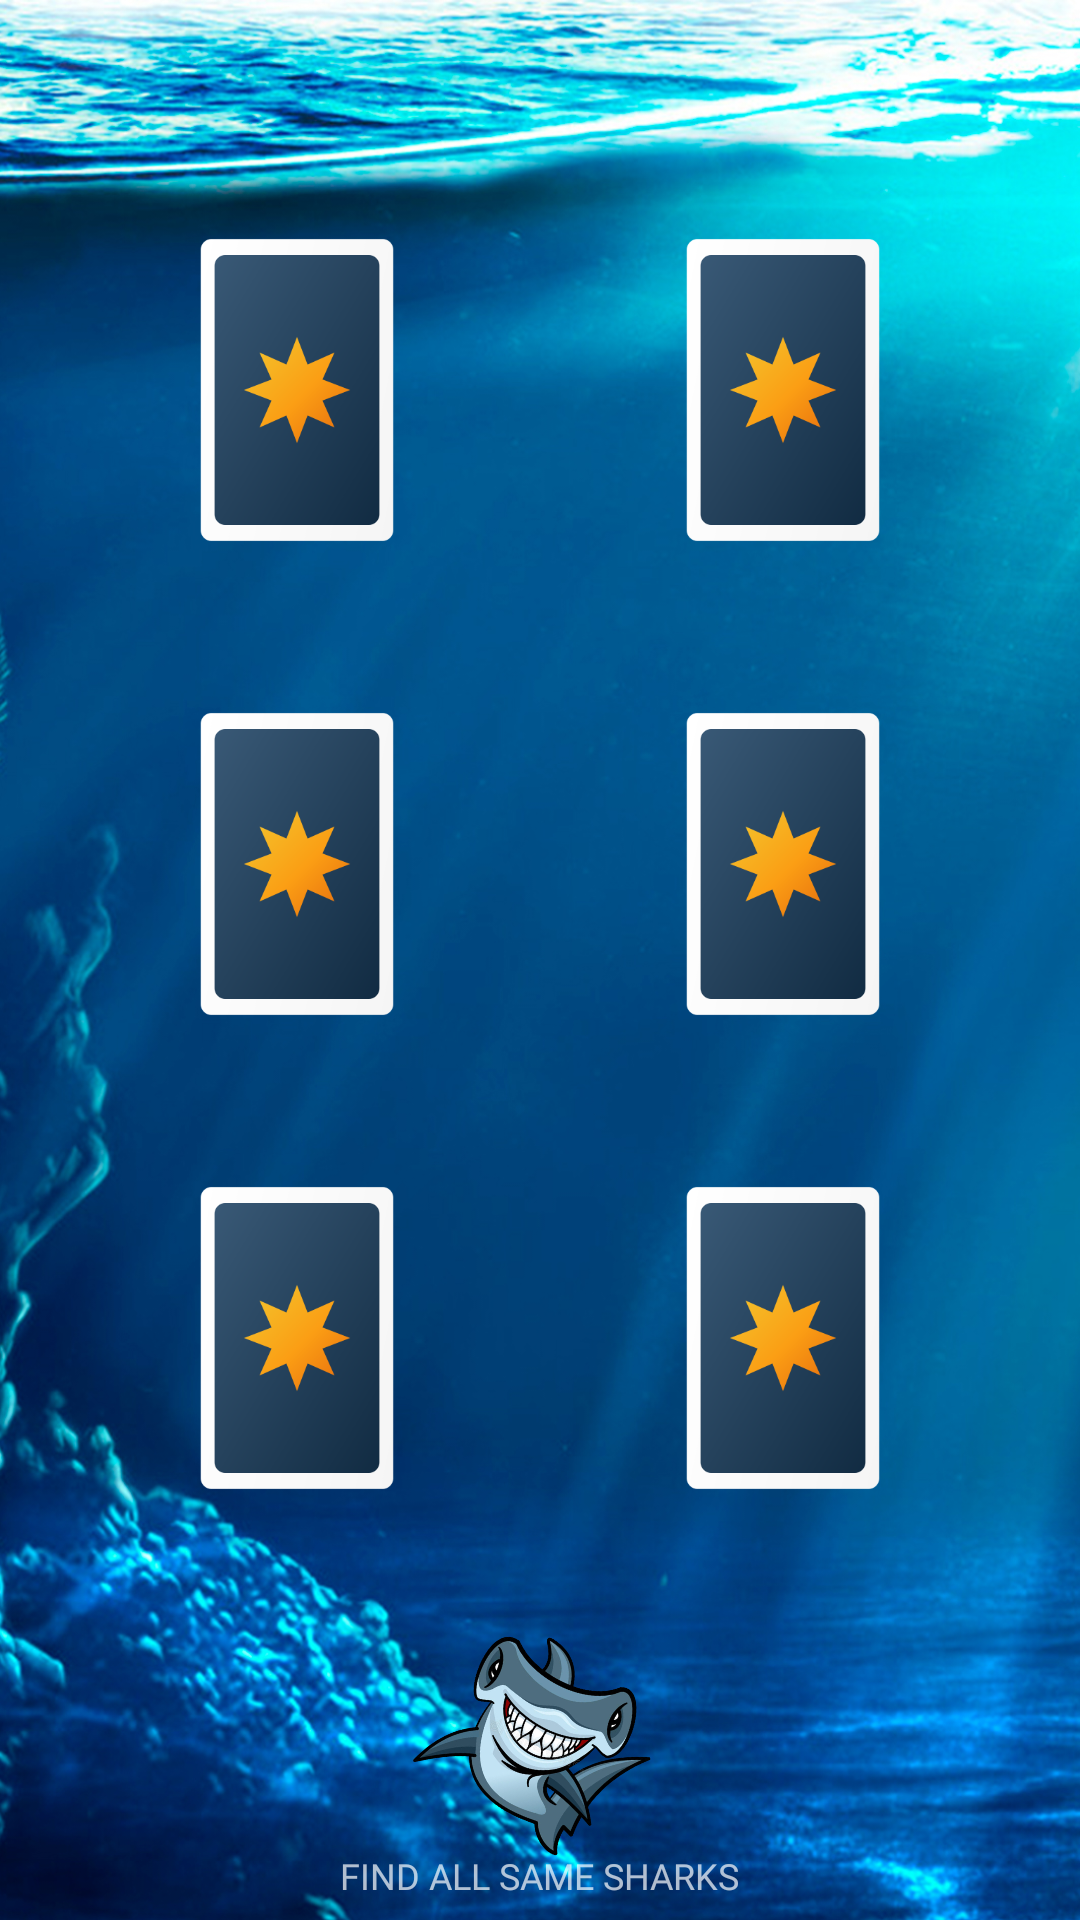

Reconstruct the res/layout file that produces this screen, plus the resources it refers to.
<!-- AndroidManifest.xml: application theme Theme.GodsOfAquamarine -->
<!-- res/layout/fragment_gaaaami.xml -->
<?xml version="1.0" encoding="utf-8"?>
<androidx.constraintlayout.widget.ConstraintLayout xmlns:android="http://schemas.android.com/apk/res/android"
    xmlns:tools="http://schemas.android.com/tools"
    android:layout_width="match_parent"
    xmlns:app="http://schemas.android.com/apk/res-auto"
    android:background="@drawable/bbbbbaaa"
    android:layout_height="match_parent"
    tools:context=".GaaaamiFragment">


    <androidx.constraintlayout.widget.Guideline
        android:id="@+id/guideline_hor_30"
        android:layout_width="wrap_content"
        android:layout_height="wrap_content"
        android:orientation="horizontal"
        app:layout_constraintGuide_percent="0.30" />


    <androidx.constraintlayout.widget.Guideline
        android:id="@+id/guideline_hor_10ddd"
        android:layout_width="wrap_content"
        android:layout_height="wrap_content"
        android:orientation="horizontal"
        app:layout_constraintGuide_percent="0.10" />

    <androidx.constraintlayout.widget.Guideline
        android:id="@+id/guideline_hor_05gt"
        android:layout_width="wrap_content"
        android:layout_height="wrap_content"
        android:orientation="horizontal"
        app:layout_constraintGuide_percent="0.05" />

    <androidx.constraintlayout.widget.Guideline
        android:id="@+id/guideline_hor_20"
        android:layout_width="wrap_content"
        android:layout_height="wrap_content"
        android:orientation="horizontal"
        app:layout_constraintGuide_percent="0.20" />


    <androidx.constraintlayout.widget.Guideline
        android:id="@+id/guideline_hor_13dd"
        android:layout_width="wrap_content"
        android:layout_height="wrap_content"
        android:orientation="horizontal"
        app:layout_constraintGuide_percent="0.13" />

    <androidx.constraintlayout.widget.Guideline
        android:id="@+id/guideline_hor_95gttg"
        android:layout_width="wrap_content"
        android:layout_height="wrap_content"
        android:orientation="horizontal"
        app:layout_constraintGuide_percent="0.95" />

    <androidx.constraintlayout.widget.Guideline
        android:id="@+id/guideline_hor_85ddd"
        android:layout_width="wrap_content"
        android:layout_height="wrap_content"
        android:orientation="horizontal"
        app:layout_constraintGuide_percent="0.85" />

    <androidx.constraintlayout.widget.Guideline
        android:id="@+id/guideline_hor_50fgrr"
        android:layout_width="wrap_content"
        android:layout_height="wrap_content"
        android:orientation="horizontal"
        app:layout_constraintGuide_percent="0.50" />

    <androidx.constraintlayout.widget.Guideline
        android:id="@+id/guideline_vert_95gtgtt"
        android:layout_width="wrap_content"
        android:layout_height="wrap_content"
        android:orientation="vertical"
        app:layout_constraintGuide_percent="0.95" />

    <androidx.constraintlayout.widget.Guideline
        android:id="@+id/guideline_vert_05gt"
        android:layout_width="wrap_content"
        android:layout_height="wrap_content"
        android:orientation="vertical"
        app:layout_constraintGuide_percent="0.05" />

    <androidx.constraintlayout.widget.Guideline
        android:id="@+id/guideline_vert_50gtgtg"
        android:layout_width="wrap_content"
        android:layout_height="wrap_content"
        android:orientation="vertical"
        app:layout_constraintGuide_percent="0.50" />


    <ImageView
        android:id="@+id/btn_img_exitttt"
        android:layout_width="0dp"
        android:layout_height="0dp"
        android:alpha="0.9"
        android:src="@drawable/ic_baseline_close_24"
        app:layout_constraintBottom_toBottomOf="@id/guideline_hor_10ddd"
        app:layout_constraintDimensionRatio="1,1"
        app:layout_constraintEnd_toEndOf="@id/guideline_vert_95gtgtt"
        app:layout_constraintTop_toTopOf="@id/guideline_hor_05gt" />


    <ImageView
        android:id="@+id/img_elem_1"
        android:layout_width="120dp"
        android:contentDescription="ok"
        android:layout_height="120dp"
        android:src="@drawable/card"
        app:layout_constraintEnd_toEndOf="@id/guideline_vert_50gtgtg"
        app:layout_constraintBottom_toTopOf="@id/img_elem_2"
        app:layout_constraintStart_toStartOf="@id/guideline_vert_05gt"
        app:layout_constraintTop_toTopOf="@id/guideline_hor_05gt" />

    <ImageView
        android:id="@+id/img_elem_1_back"
        android:layout_width="120dp"
        android:layout_height="120dp"
        android:padding="30dp"
        android:alpha="0"
        android:src="@drawable/t1"
        app:layout_constraintEnd_toEndOf="@id/guideline_vert_50gtgtg"
        app:layout_constraintBottom_toTopOf="@id/img_elem_2"
        app:layout_constraintStart_toStartOf="@id/guideline_vert_05gt"
        app:layout_constraintTop_toTopOf="@id/guideline_hor_05gt" />

    <ImageView
        android:id="@+id/img_elem_2"
        android:layout_width="120dp"
        android:contentDescription="ok"
        android:layout_height="120dp"
        android:src="@drawable/card"
        app:layout_constraintEnd_toEndOf="@id/guideline_vert_50gtgtg"
        app:layout_constraintStart_toStartOf="@id/guideline_vert_05gt"
        app:layout_constraintTop_toBottomOf="@id/img_elem_1"
        app:layout_constraintBottom_toTopOf="@id/img_elem_3"/>

    <ImageView
        android:id="@+id/img_elem_2_back"
        android:layout_width="120dp"
        android:layout_height="120dp"
        android:src="@drawable/t1"
        android:alpha="0"
        android:padding="30dp"
        app:layout_constraintEnd_toEndOf="@id/guideline_vert_50gtgtg"
        app:layout_constraintStart_toStartOf="@id/guideline_vert_05gt"
        app:layout_constraintTop_toBottomOf="@id/img_elem_1"
        app:layout_constraintBottom_toTopOf="@id/img_elem_3"/>

    <ImageView
        android:id="@+id/img_elem_3"
        android:layout_width="120dp"
        android:layout_height="120dp"
        android:src="@drawable/card"
        app:layout_constraintEnd_toEndOf="@id/guideline_vert_50gtgtg"
        app:layout_constraintStart_toStartOf="@id/guideline_vert_05gt"
        app:layout_constraintTop_toBottomOf="@id/img_elem_2"
        app:layout_constraintBottom_toBottomOf="@id/guideline_hor_85ddd"/>

    <ImageView
        android:id="@+id/img_elem_3_back"
        android:layout_width="120dp"
        android:layout_height="120dp"
        android:src="@drawable/t1"
        android:alpha="0"
        android:padding="30dp"
        app:layout_constraintEnd_toEndOf="@id/guideline_vert_50gtgtg"
        app:layout_constraintStart_toStartOf="@id/guideline_vert_05gt"
        app:layout_constraintTop_toBottomOf="@id/img_elem_2"
        app:layout_constraintBottom_toBottomOf="@id/guideline_hor_85ddd"/>

    <ImageView
        android:id="@+id/img_elem_4"
        android:layout_width="120dp"
        android:layout_height="120dp"
        android:src="@drawable/card"
        app:layout_constraintEnd_toEndOf="@id/guideline_vert_95gtgtt"
        app:layout_constraintBottom_toTopOf="@id/img_elem_5"
        app:layout_constraintStart_toStartOf="@id/guideline_vert_50gtgtg"
        app:layout_constraintTop_toTopOf="@id/guideline_hor_05gt" />

    <ImageView
        android:id="@+id/img_elem_4_back"
        android:layout_width="120dp"
        android:layout_height="120dp"
        android:src="@drawable/t1"
        android:padding="30dp"
        android:alpha="0"
        app:layout_constraintEnd_toEndOf="@id/guideline_vert_95gtgtt"
        app:layout_constraintBottom_toTopOf="@id/img_elem_5"
        app:layout_constraintStart_toStartOf="@id/guideline_vert_50gtgtg"
        app:layout_constraintTop_toTopOf="@id/guideline_hor_05gt" />

    <ImageView
        android:id="@+id/img_elem_5"
        android:layout_width="120dp"
        android:layout_height="120dp"
        android:contentDescription="ok"
        android:src="@drawable/card"
        app:layout_constraintEnd_toEndOf="@id/guideline_vert_95gtgtt"
        app:layout_constraintStart_toStartOf="@id/guideline_vert_50gtgtg"
        app:layout_constraintTop_toBottomOf="@id/img_elem_4"
        app:layout_constraintBottom_toTopOf="@id/img_elem_6"/>

    <ImageView
        android:id="@+id/img_elem_5_back"
        android:layout_width="120dp"
        android:layout_height="120dp"
        android:src="@drawable/t1"
        android:padding="30dp"
        android:alpha="0"
        app:layout_constraintEnd_toEndOf="@id/guideline_vert_95gtgtt"
        app:layout_constraintStart_toStartOf="@id/guideline_vert_50gtgtg"
        app:layout_constraintTop_toBottomOf="@id/img_elem_4"
        app:layout_constraintBottom_toTopOf="@id/img_elem_6"/>


    <ImageView
        android:id="@+id/img_elem_6"
        android:layout_width="120dp"
        android:layout_height="120dp"
        android:src="@drawable/card"
        app:layout_constraintEnd_toEndOf="@id/guideline_vert_95gtgtt"
        app:layout_constraintStart_toStartOf="@id/guideline_vert_50gtgtg"
        app:layout_constraintTop_toBottomOf="@id/img_elem_5"
        app:layout_constraintBottom_toBottomOf="@id/guideline_hor_85ddd"/>

    <ImageView
        android:id="@+id/img_elem_6_back"
        android:layout_width="120dp"
        android:layout_height="120dp"
        android:src="@drawable/t1"
        android:padding="30dp"
        android:alpha="0"
        app:layout_constraintEnd_toEndOf="@id/guideline_vert_95gtgtt"
        app:layout_constraintStart_toStartOf="@id/guideline_vert_50gtgtg"
        app:layout_constraintTop_toBottomOf="@id/img_elem_5"
        app:layout_constraintBottom_toBottomOf="@id/guideline_hor_85ddd"/>


    <ImageView
        android:id="@+id/img_main_elementtttt"
        android:layout_width="90dp"
        android:layout_height="90dp"
        android:rotation="25"
        android:src="@drawable/t5"
        app:layout_constraintStart_toStartOf="@id/guideline_vert_05gt"
        app:layout_constraintEnd_toEndOf="@id/guideline_vert_95gtgtt"
        app:layout_constraintBottom_toTopOf="@id/tv_dovn_text_gameeeee"
        app:layout_constraintTop_toBottomOf="@id/guideline_hor_85ddd"/>

    <TextView
        android:id="@+id/tv_dovn_text_gameeeee"
        android:layout_width="wrap_content"
        android:layout_height="wrap_content"
        android:layout_marginTop="9dp"
        android:textColor="@color/white"
        android:alpha="0.7"
        android:fontFamily="@font/montserrat_black"
        android:text="find all same sharks"
        android:textAllCaps="true"
        android:textSize="12sp"
        app:layout_constraintEnd_toEndOf="parent"
        app:layout_constraintStart_toStartOf="parent"
        app:layout_constraintTop_toBottomOf="@id/guideline_hor_95gttg" />




</androidx.constraintlayout.widget.ConstraintLayout>
<!-- resources referenced by this layout -->
<resources>
  <color name="white">#FFFFFFFF</color>
  <!-- drawable bbbbbaaa: jpg bitmap (drawable, 662757 bytes) -->
  <!-- drawable card: png bitmap (drawable, 26336 bytes) -->
  <!-- drawable t1: png bitmap (drawable, 231151 bytes) -->
  <!-- drawable t5: png bitmap (drawable, 142129 bytes) -->
  <style name="Theme.GodsOfAquamarine" parent="Theme.MaterialComponents.DayNight.NoActionBar">
          
          <item name="colorPrimary">@color/purple_500</item>
          <item name="colorPrimaryVariant">@color/purple_700</item>
          <item name="colorOnPrimary">@color/white</item>
          
          <item name="colorSecondary">@color/teal_200</item>
          <item name="colorSecondaryVariant">@color/teal_700</item>
          <item name="colorOnSecondary">@color/black</item>
          
          <item name="android:statusBarColor">?attr/colorPrimaryVariant</item>
          
          <item name="android:windowAnimationStyle">@null</item>
          <item name="android:windowDisablePreview">true</item>
  
      </style>
  <color name="purple_500">#010B3C</color>
  <color name="purple_700">#FF3700B3</color>
  <color name="teal_200">#FF03DAC5</color>
  <color name="teal_700">#FF018786</color>
  <color name="black">#FF000000</color>
</resources>
